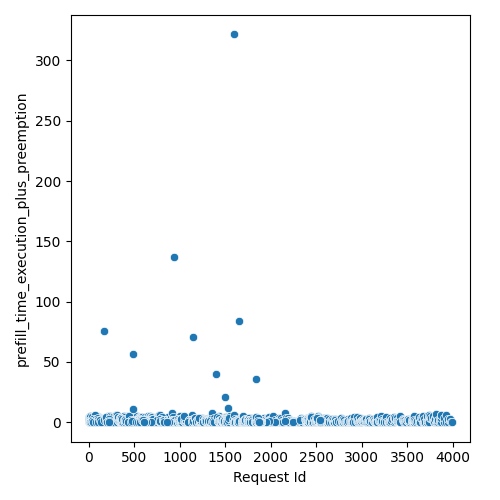

The data file committed next to this chart (first rows):
Request Id, prefill_time_execution_plus_preemption
1, 3.2
0, 3.514
11, 0.08674
5, 0.03677
7, 2.032
2, 2.127
10, 0.03677
4, 1.628
9, 1.52
6, 3.935
3, 2.852
23, 1.225
8, 1.653
31, 1.494
12, 5.024
35, 0.05011
42, 2.661
47, 0.2383
41, 3.783
48, 0.03677
52, 0.03677
14, 4.341
46, 1.494
44, 2.032
15, 0.2963
19, 1.389
66, 0.727
62, 1.943
55, 1.359
72, 0.03677
32, 0.1037
70, 1.269
80, 0.03677
84, 0.04774
30, 0.1012
20, 0.1399
88, 0.03677
85, 0.3888
17, 1.638
43, 0.1825
78, 0.05011
81, 0.04756
91, 0.05011
29, 0.103
28, 1.949
50, 0.1208
26, 0.09967
89, 1.49
103, 0.04942
24, 0.1011
38, 0.1202
21, 0.08959
92, 0.05248
96, 0.05481
37, 2.609
22, 0.1456
25, 0.1002
53, 2.388
99, 0.05481
34, 2.425
... 2,317 more rows
